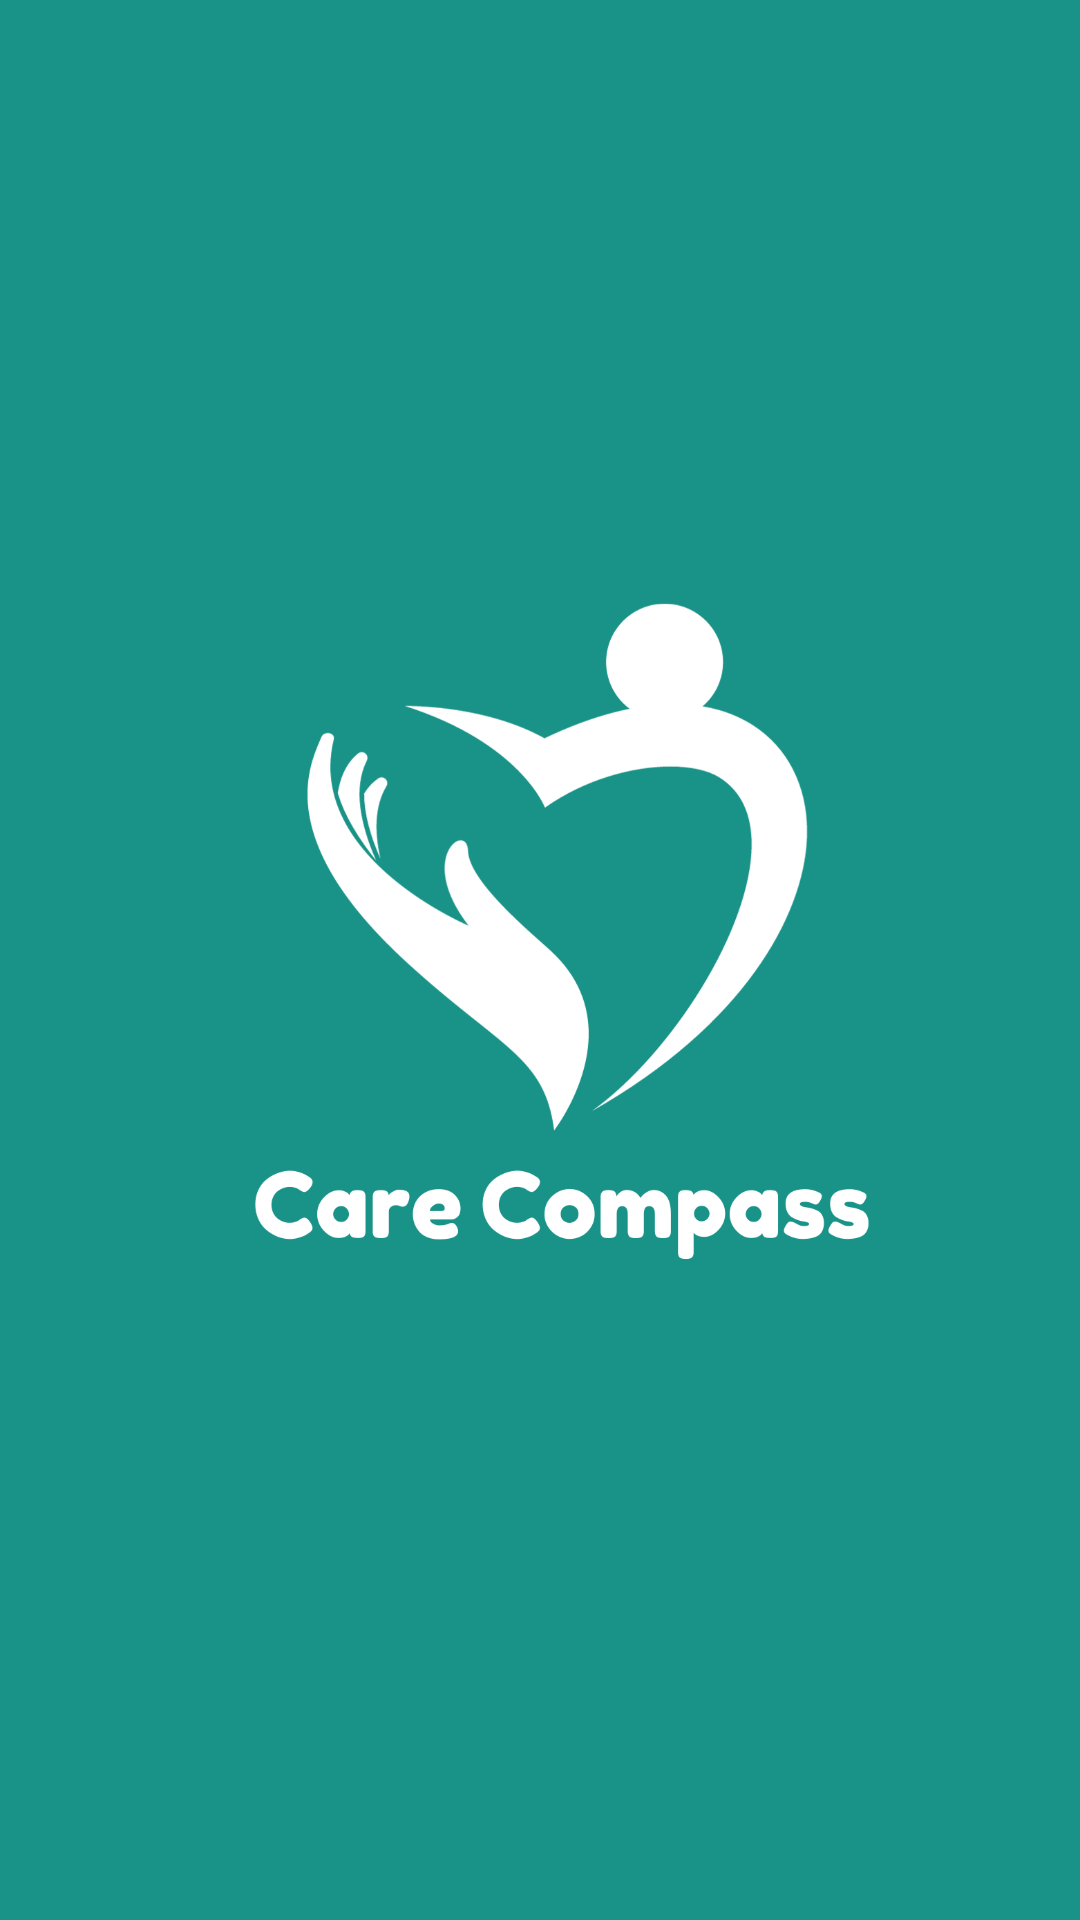

Android layout source for this screen:
<!-- AndroidManifest.xml: application theme Theme.CareCompass -->
<!-- res/layout/activity_splash.xml -->
<?xml version="1.0" encoding="utf-8"?>
<androidx.constraintlayout.widget.ConstraintLayout xmlns:android="http://schemas.android.com/apk/res/android"
    xmlns:app="http://schemas.android.com/apk/res-auto"
    xmlns:tools="http://schemas.android.com/tools"
    android:layout_width="match_parent"
    android:layout_height="match_parent"
    tools:context=".presentation.activities.SplashActivity"
    android:background="@color/color6">

    <ImageView
        android:layout_width="0dp"
        android:layout_height="wrap_content"
        android:adjustViewBounds="true"
        android:src="@drawable/care_compass"
        app:layout_constraintTop_toTopOf="parent"
        app:layout_constraintBottom_toBottomOf="parent"
        app:layout_constraintStart_toStartOf="parent"
        app:layout_constraintEnd_toEndOf="parent"/>

</androidx.constraintlayout.widget.ConstraintLayout>
<!-- resources referenced by this layout -->
<resources>
  <color name="color6">#199388</color>
  <!-- drawable care_compass: png bitmap (drawable, 87131 bytes) -->
  <style name="Theme.CareCompass" parent="Base.Theme.CareCompass" />
  <style name="Base.Theme.CareCompass" parent="Theme.Material3.DayNight.NoActionBar">
          
          
          <item name="android:statusBarColor">#999999</item>
      </style>
</resources>
